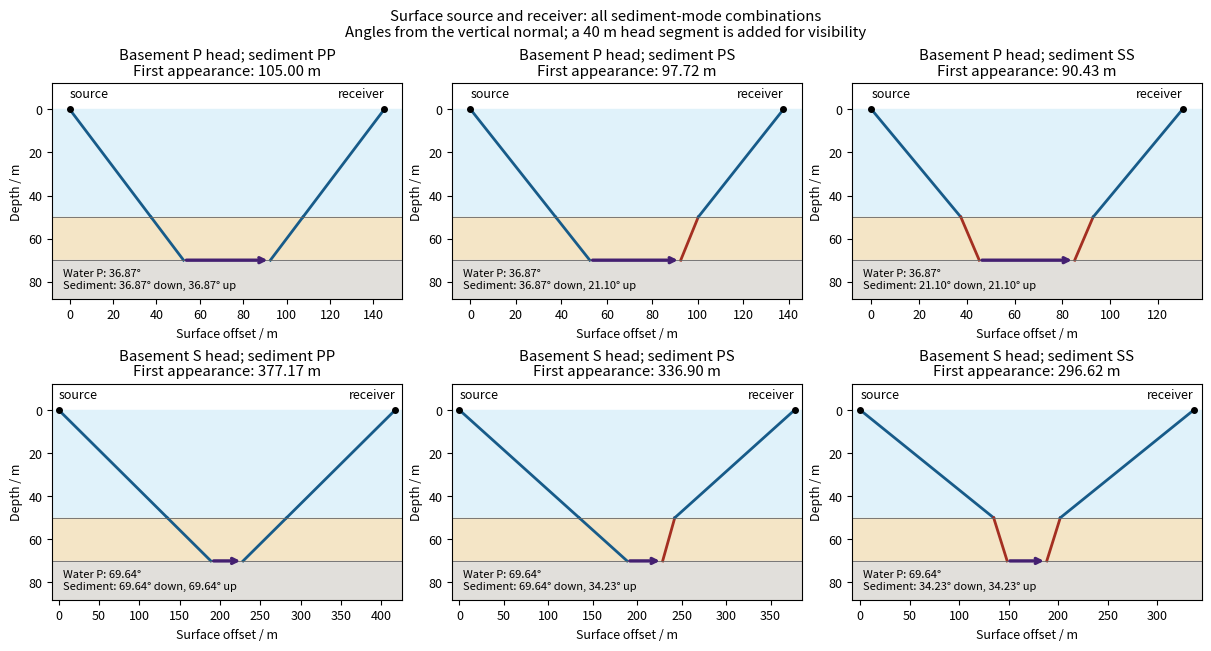

Python code for this plot: (Note: this script raises an exception after producing the figure.)
"""Original ray constructions; Python 3.14.4, NumPy 2.3.5, Matplotlib 3.10.7.
Run from the desired output directory: writes an opaque basename PNG to CWD.
The 40 m head segment is illustrative; first appearance has zero head length.
"""
from pathlib import Path
import numpy as np
import matplotlib
matplotlib.use('Agg')
import matplotlib.pyplot as plt


def main():
    plt.rcParams.update({'font.size': 9})
    fig, axes = plt.subplots(2, 3, figsize=(12, 6.4), layout='constrained')
    for row, speed in enumerate((2500., 1600.)):
        for col, (down, up) in enumerate(((1500., 1500.), (1500., 900.), (900., 900.))):
            ax = axes[row, col]
            p = 1 / speed
            water = np.arcsin(1500 * p)
            sd, su = np.arcsin(down * p), np.arcsin(up * p)
            w, d, u = 50*np.tan(water), 20*np.tan(sd), 20*np.tan(su)
            first = 2*w+d+u
            xs = np.cumsum([0, w, d, 40, u, w])
            ys = [0, 50, 70, 70, 50, 0]
            ax.axhspan(0, 50, color='#e0f2fa')
            ax.axhspan(50, 70, color='#f4e5c6')
            ax.axhspan(70, 88, color='#e1dfdb')
            for a, b in ((0,1),(1,2),(3,4),(4,5)):
                color = '#a42f21' if ((a==1 and down==900) or (a==3 and up==900)) else '#175b89'
                ax.plot(xs[a:b+1], ys[a:b+1], color=color, lw=2)
            ax.annotate('', xy=(xs[3],70), xytext=(xs[2],70), arrowprops={'arrowstyle':'->','color':'#442071','lw':2.4})
            ax.plot([0,xs[-1]],[0,0], 'ko', ms=4)
            ax.axhline(50,color='0.4',lw=.6); ax.axhline(70,color='0.4',lw=.6)
            ax.text(0,-4,'source',va='bottom'); ax.text(xs[-1],-4,'receiver',ha='right',va='bottom')
            ax.text(.03,.05, f'Water P: {np.degrees(water):.2f}°\nSediment: {np.degrees(sd):.2f}° down, {np.degrees(su):.2f}° up',transform=ax.transAxes, fontsize=8)
            modes = ('P' if down==1500 else 'S')+('P' if up==1500 else 'S')
            ax.set(title=f'Basement {"P" if row==0 else "S"} head; sediment {modes}\nFirst appearance: {first:.2f} m',xlabel='Surface offset / m',ylabel='Depth / m',ylim=(88,-12),xlim=(-8,xs[-1]+8))
    fig.suptitle('Surface source and receiver: all sediment-mode combinations\nAngles from the vertical normal; a 40 m head segment is added for visibility')
    fig.savefig(Path.cwd()/(Path(__file__).stem+'.png'), dpi=120, facecolor='white', transparent=False)
    plt.close(fig)


if __name__ == '__main__':
    main()
